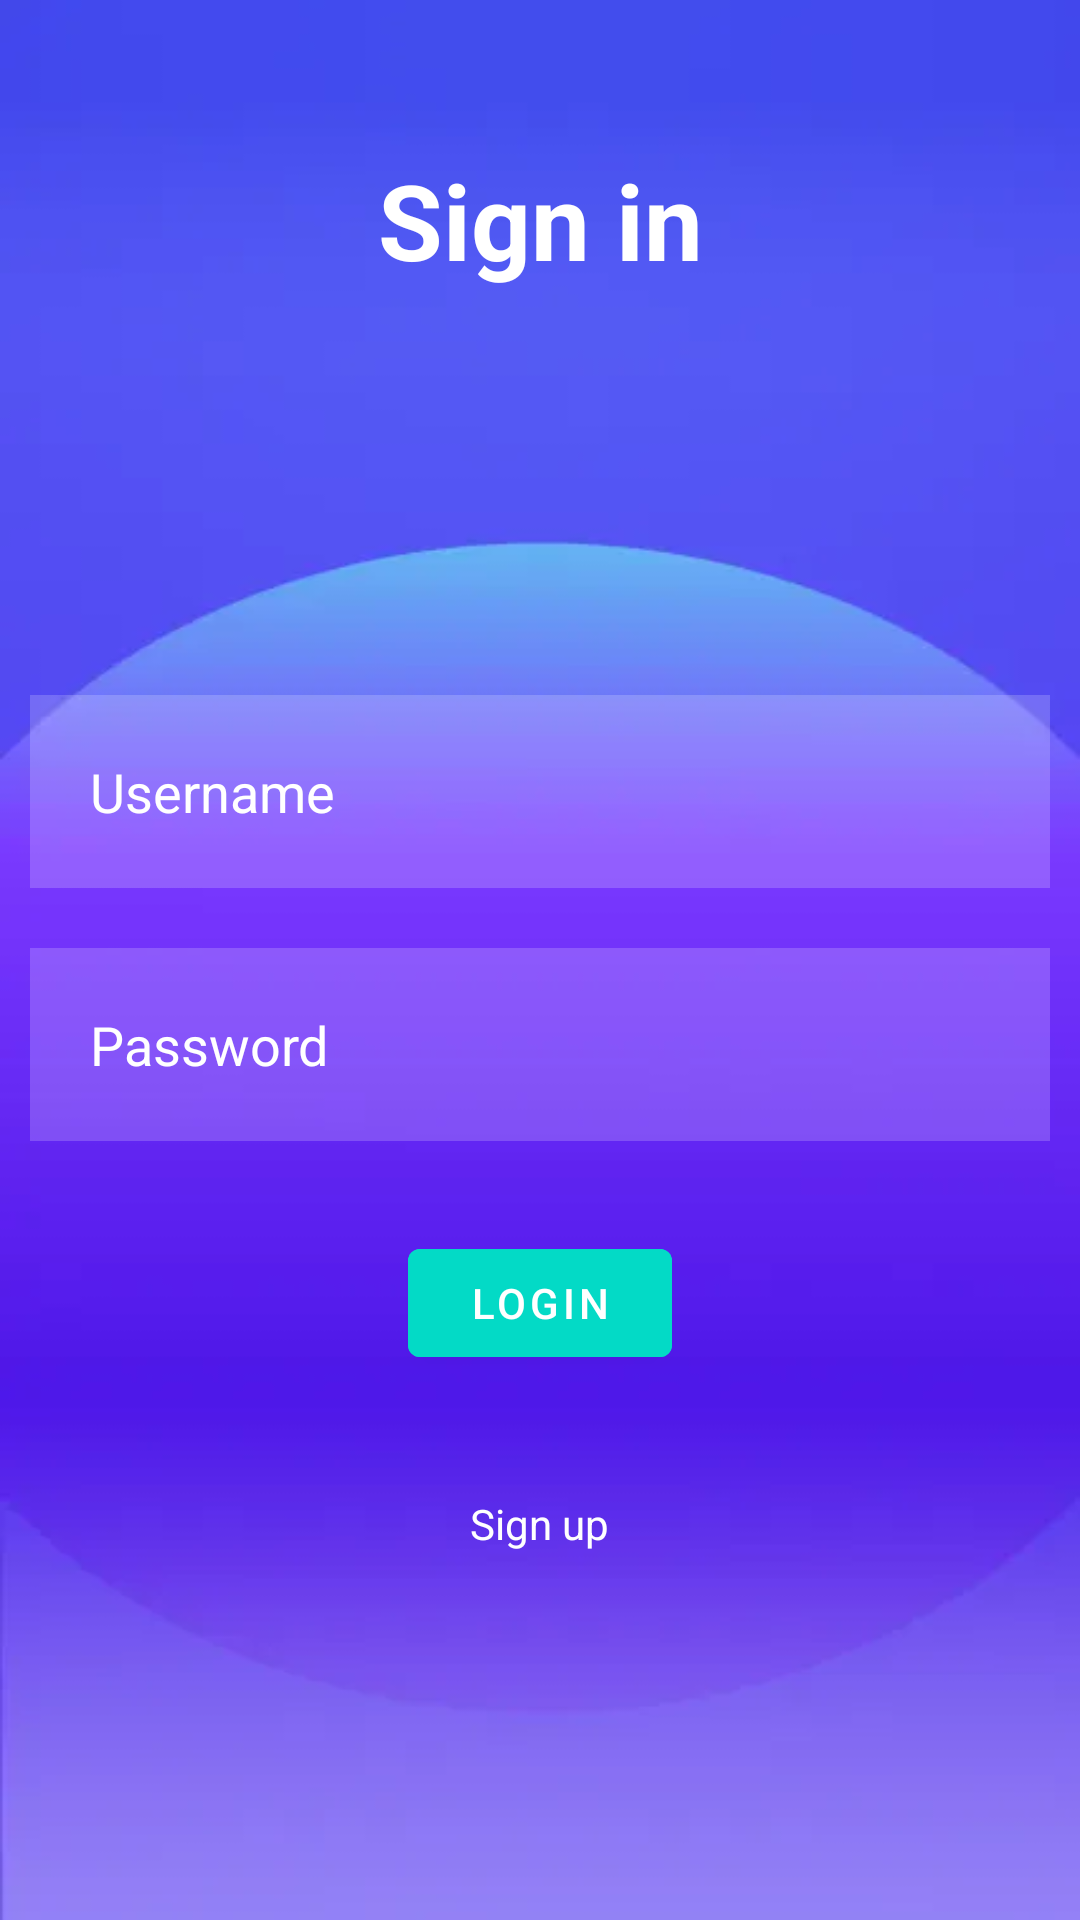

Layout XML and referenced resources for this Android screen:
<!-- AndroidManifest.xml: application theme Theme.CFED -->
<!-- res/layout/activity_login.xml -->
<?xml version="1.0" encoding="utf-8"?>
<RelativeLayout xmlns:android="http://schemas.android.com/apk/res/android"
    xmlns:app="http://schemas.android.com/apk/res-auto"
    xmlns:tools="http://schemas.android.com/tools"
    android:layout_width="match_parent"
    android:layout_height="match_parent"
    android:background="@drawable/purpwal"
    tools:context=".MainActivity">

    <TextView
        android:id="@+id/signin"
        android:layout_width="match_parent"
        android:layout_height="wrap_content"
        android:layout_marginStart="50dp"
        android:layout_marginTop="50dp"
        android:layout_marginEnd="50dp"
        android:layout_marginBottom="50dp"
        android:gravity="center"
        android:text="Sign in"
        android:textColor="@color/white"
        android:textSize="35dp"
        android:textStyle="bold" />

    <EditText
        android:id="@+id/username"
        android:layout_width="match_parent"
        android:layout_height="wrap_content"
        android:layout_below="@id/signin"
        android:layout_marginStart="10dp"
        android:layout_marginTop="85dp"
        android:layout_marginEnd="10dp"
        android:layout_marginBottom="10dp"
        android:background="#30ffffff"
        android:drawableLeft="@drawable/ic_baseline_person_outline_24"
        android:drawablePadding="20dp"
        android:hint="Username"
        android:padding="20dp"
        android:textColor="@color/white"
        android:textColorHint="@color/white" />

    <EditText
        android:id="@+id/password"
        android:layout_width="match_parent"
        android:layout_height="wrap_content"
        android:layout_below="@id/username"
        android:layout_marginStart="10dp"
        android:layout_marginTop="10dp"
        android:layout_marginEnd="10dp"
        android:layout_marginBottom="10dp"
        android:background="#30ffffff"
        android:drawableLeft="@drawable/ic_baseline_info_24"
        android:drawablePadding="20dp"
        android:hint="Password"
        android:inputType="textPassword"
        android:padding="20dp"
        android:textColor="@color/white"
        android:textColorHint="@color/white" />

    <com.google.android.material.button.MaterialButton
        android:id="@+id/loginbtn"
        android:layout_width="wrap_content"
        android:layout_height="wrap_content"
        android:layout_below="@id/password"
        android:layout_centerHorizontal="true"
        android:layout_marginStart="20dp"
        android:layout_marginTop="20dp"
        android:layout_marginEnd="20dp"
        android:layout_marginBottom="20dp"
        android:backgroundTint="@color/design_default_color_secondary"
        android:text="LOGIN" />

    <TextView
        android:id="@+id/forgotpass"
        android:layout_width="wrap_content"
        android:layout_height="wrap_content"
        android:layout_below="@id/loginbtn"
        android:layout_centerHorizontal="true"
        android:layout_marginStart="20dp"
        android:layout_marginTop="20dp"
        android:layout_marginEnd="20dp"
        android:layout_marginBottom="20dp"
        android:text="Sign up"
        android:textColor="@color/white" />










    <LinearLayout
        android:layout_width="match_parent"
        android:layout_height="wrap_content"
        android:id="@+id/socialicons"
        android:layout_alignParentBottom="true"
        android:gravity="center">


















    </LinearLayout>


</RelativeLayout>
<!-- resources referenced by this layout -->
<resources>
  <color name="white">#FFFFFFFF</color>
  <!-- drawable purpwal: webp bitmap (drawable, 3286 bytes) -->
  <style name="Theme.CFED" parent="Theme.MaterialComponents.DayNight.DarkActionBar">
          
          <item name="colorPrimary">@color/purple_500</item>
          <item name="colorPrimaryVariant">@color/purple_700</item>
          <item name="colorOnPrimary">@color/white</item>
          
          <item name="colorSecondary">@color/teal_200</item>
          <item name="colorSecondaryVariant">@color/teal_700</item>
          <item name="colorOnSecondary">@color/black</item>
          
          <item name="android:statusBarColor" tools:targetApi="l">?attr/colorPrimaryVariant</item>
          
      </style>
  <color name="purple_500">#FF6200EE</color>
  <color name="purple_700">#FF3700B3</color>
  <color name="teal_200">#FF03DAC5</color>
  <color name="teal_700">#FF018786</color>
  <color name="black">#FF000000</color>
</resources>
